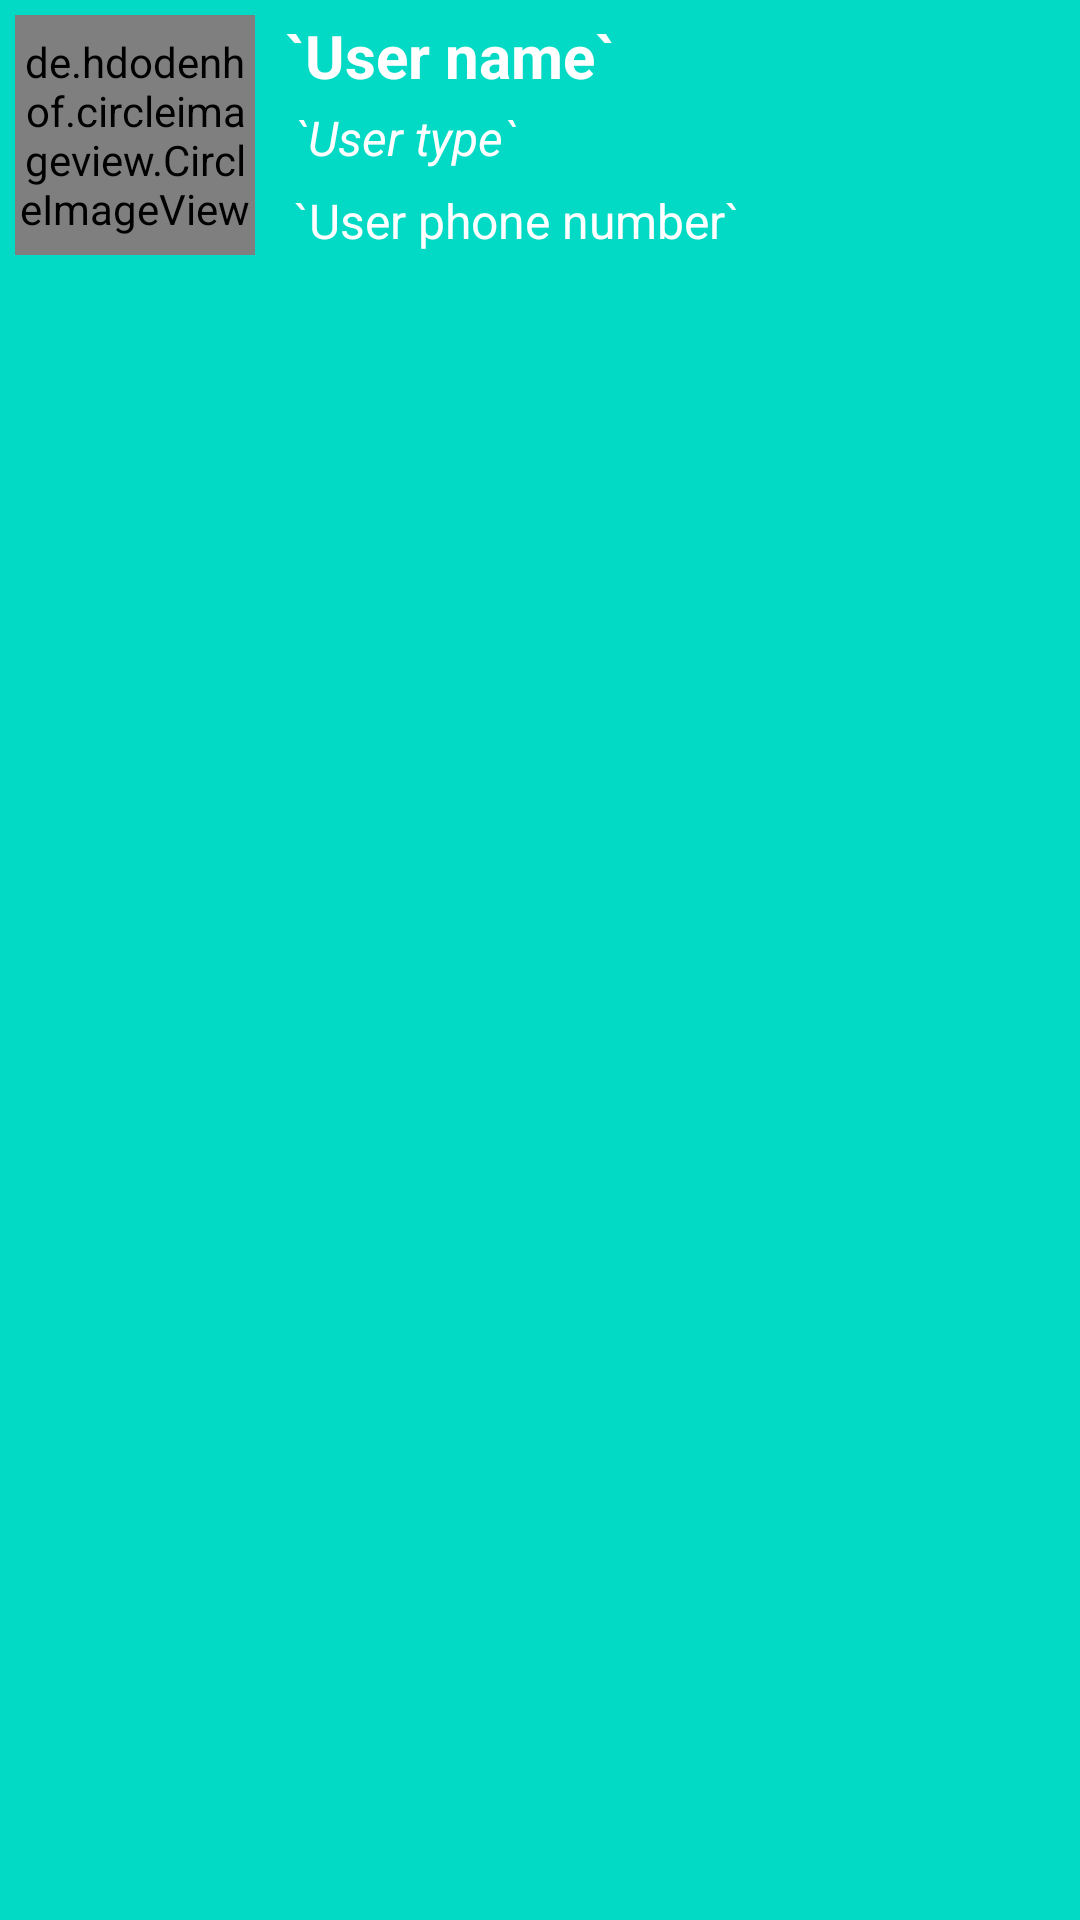

Here is an Android app screen rendered from its layout file. Give the layout XML and the strings, colors and styles it references.
<!-- AndroidManifest.xml: application theme AppTheme -->
<!-- res/layout/layout_customer.xml -->
<?xml version="1.0" encoding="utf-8"?>
<layout xmlns:android="http://schemas.android.com/apk/res/android">
    <data>
        <variable
            name="user"
            type="com.almasud.apitest.User" />
    </data>
    <LinearLayout
        android:layout_width="match_parent"
        android:layout_height="wrap_content"
        android:layout_margin="3dp"
        android:padding="5dp"
        android:orientation="horizontal"
        android:background="@color/colorAccent"
        android:shadowColor="#B70A50">

        <de.hdodenhof.circleimageview.CircleImageView
            android:id="@+id/user_profile_image"
            android:layout_width="80dp"
            android:layout_height="80dp"
            android:src="@drawable/profile_image"/>

        <LinearLayout
            android:layout_width="match_parent"
            android:layout_height="match_parent"
            android:orientation="vertical"
            android:layout_marginStart="10dp">

            <TextView
                android:id="@+id/user_name"
                android:layout_width="wrap_content"
                android:layout_height="wrap_content"
                android:text="@{user.name, default=`User name`}"
                android:textSize="20sp"
                android:textStyle="bold"
                android:textColor="#ffffff"/>

            <TextView
                android:id="@+id/user_type"
                android:layout_width="match_parent"
                android:layout_height="wrap_content"
                android:text="@{`Type: ` + user.type, default=`User type`}"
                android:textSize="16sp"
                android:textStyle="italic"
                android:padding="3dp"
                android:textColor="#ffffff"/>

            <TextView
                android:id="@+id/user_phone"
                android:layout_width="match_parent"
                android:layout_height="wrap_content"
                android:drawableStart="@drawable/ic_phone_msg"
                android:text="@{` ` + user.phone, default=`User phone number`}"
                android:textSize="16sp"
                android:padding="3dp"
                android:textColor="#ffffff"/>

        </LinearLayout>

    </LinearLayout>
</layout>
<!-- resources referenced by this layout -->
<resources>
  <style name="AppTheme" parent="Theme.AppCompat.Light.DarkActionBar">
          
          <item name="colorPrimary">@color/colorPrimary</item>
          <item name="colorPrimaryDark">@color/colorPrimaryDark</item>
          <item name="colorAccent">@color/colorAccent</item>
      </style>
  <!-- not gathered from this repository: default colours our renderer supplied (Android Studio template values) -->
  <color name="colorPrimary">#FF6200EE</color>
  <color name="colorPrimaryDark">#FF3700B3</color>
  <color name="colorAccent">#FF03DAC5</color>
</resources>
